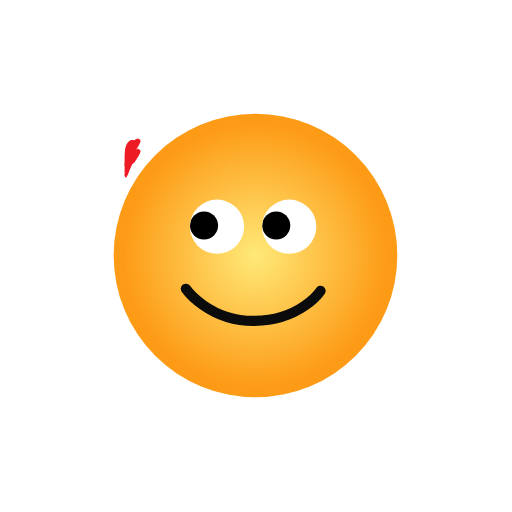
t = 0.00 s
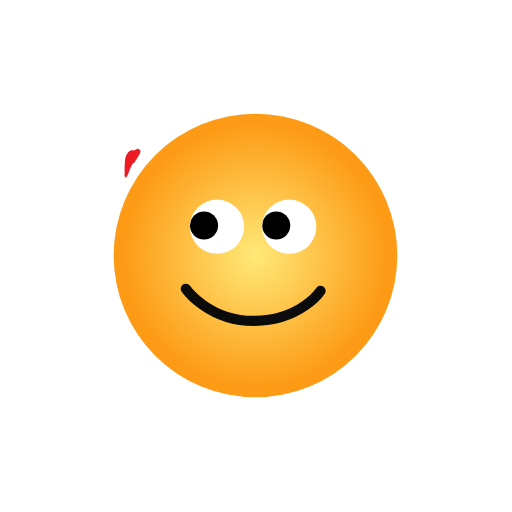
t = 0.49 s
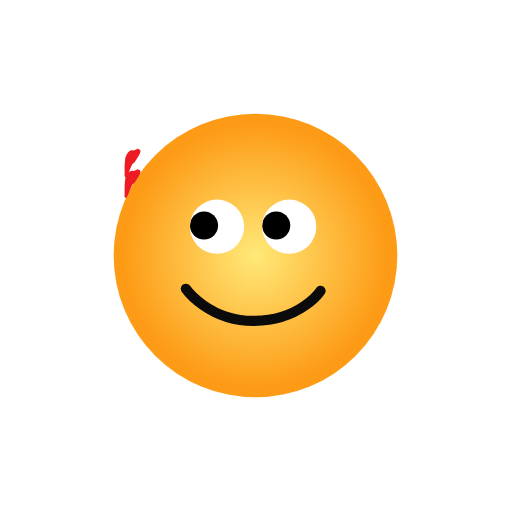
t = 1.08 s
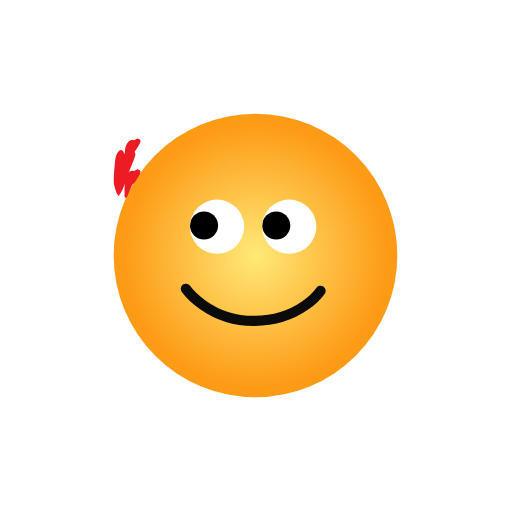
t = 1.58 s
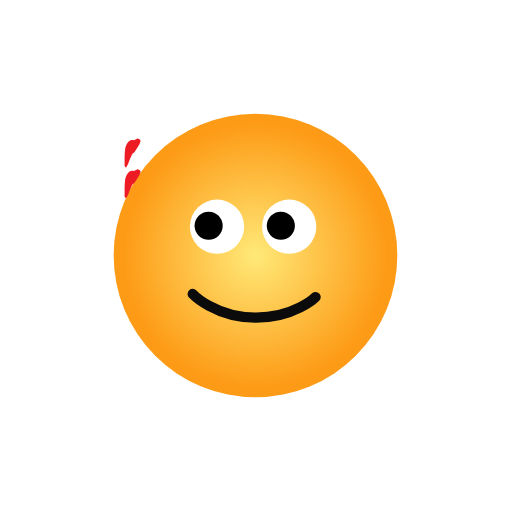
t = 2.12 s
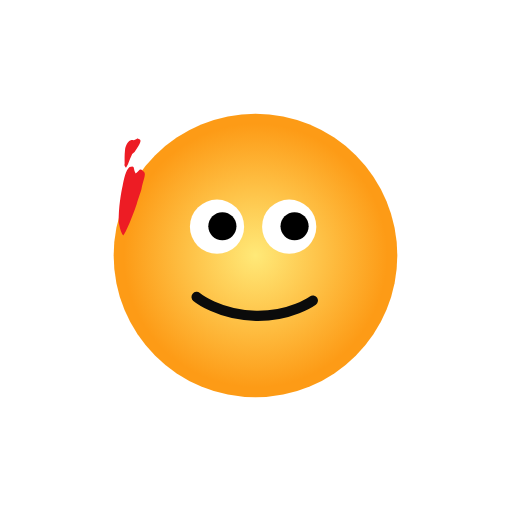
t = 2.64 s

The animated SVG that drew these frames (rendered in a browser with its animation timeline set to each time). Animation: 28 SMIL elements (animate=15,animateTransform=13); one cycle of 3.17 s, repeats indefinitely.

<svg fill="none" height="100%" width="100%" viewBox="0 0 500 500" xmlns:xlink="http://www.w3.org/1999/xlink" xmlns="http://www.w3.org/2000/svg"><defs><radialGradient id="i0" gradientUnits="userSpaceOnUse" spreadMethod="pad" cx="0" cy="0" r="128.642" fy="0" fx="0"><stop offset="0%" stop-color="#ffe978" /><stop offset="50%" stop-color="#fec247" /><stop offset="100%" stop-color="#fd9b16" /></radialGradient><filter id="i1"><feColorMatrix values="0 0 0 0 1 0 0 0 0 1 0 0 0 0 1 0 0 0 1 0" type="matrix" /></filter><mask height="20000" width="20000" y="-10000" x="-10000" maskContentUnits="userSpaceOnUse" maskUnits="userSpaceOnUse" style="mask-type: alpha" mask-type="alpha" id="i2"><g filter="url(#i1)"><g transform="translate(211.925,221.39)"><g transform="scale(1.07,1.07)"><animateTransform repeatCount="indefinite" type="scale" attributeName="transform" dur="3.167s" begin="0s" calcMode="spline" values="1.07 1.07; 1.07 1.07; 1.07 0; 1.07 0; 1.07 1.07" keyTimes="0; 1; 1; 1; 1" keySplines="0 0 1 1; 0.333 0 0.667 1; 0.333 0 0.667 1; 0.333 0 0.667 1" fill="freeze" /><g transform="translate(37.75,28.25)"><g id="i3" transform="matrix(1,0,0,1,-37.75,-28.25)"><ellipse ry="24.75" rx="24.75" cy="0" cx="0" fill="#ffffff" /></g></g></g></g></g></mask><filter id="i4"><feColorMatrix values="0 0 0 0 1 0 0 0 0 1 0 0 0 0 1 0 0 0 1 0" type="matrix" /></filter><mask height="20000" width="20000" y="-10000" x="-10000" maskContentUnits="userSpaceOnUse" maskUnits="userSpaceOnUse" style="mask-type: alpha" mask-type="alpha" id="i5"><g filter="url(#i4)"><g transform="translate(282.425,221.39)"><g transform="scale(1.07,1.07)"><animateTransform repeatCount="indefinite" type="scale" attributeName="transform" dur="3.167s" begin="0s" calcMode="spline" values="1.07 1.07; 1.07 1.07; 1.07 0; 1.07 0; 1.07 1.07" keyTimes="0; 1; 1; 1; 1" keySplines="0 0 1 1; 0.333 0 0.667 1; 0.333 0 0.667 1; 0.333 0 0.667 1" fill="freeze" /><g transform="translate(37.75,28.25)"><g id="i3" transform="matrix(1,0,0,1,-37.75,-28.25)"><ellipse ry="24.75" rx="24.75" cy="0" cx="0" fill="#ffffff" /></g></g></g></g></g></mask></defs><g transform="matrix(1,0,0,1,250,250)" id="i6"><g id="i3" transform="matrix(1,0,0,1,-0.5,-0.5)"><ellipse ry="138.5" rx="138.5" cy="0" cx="0" fill="url(#i0)" /></g></g><g transform="matrix(1,0,0,1,250,250)" id="i7"><g id="i8"><path d="M-68.5,32C-68.5,32,-46.015,64.004,-1.133,63.377C43.75,62.75,63,34,63,34" stroke-linecap="round" stroke-width="10" stroke="#0b0b0b"><animate repeatCount="indefinite" attributeName="d" dur="3.167s" begin="0s" calcMode="spline" values="M-68.5,32C-68.5,32,-46.015,64.004,-1.133,63.377C43.75,62.75,63,34,63,34; M-68.5,32C-68.5,32,-46.015,64.004,-1.133,63.377C43.75,62.75,63,34,63,34; M-58,40C-58,40,-36.511,57.713,-0.132,58.377C34,59,55.5,43.5,55.5,43.5; M-58,40C-58,40,-36.511,57.713,-0.132,58.377C34,59,55.5,43.5,55.5,43.5; M-68.5,32C-68.5,32,-46.015,64.004,-1.133,63.377C43.75,62.75,63,34,63,34" keyTimes="0; 0.547368; 0.736842; 0.978948; 1" keySplines="0 0 1 1; 0 0 1 1; 0 0 1 1; 0 0 1 1" fill="freeze" /></path></g></g><g id="i9"><g transform="translate(211.925,221.39)"><g transform="scale(1.07,1.07)"><animateTransform repeatCount="indefinite" type="scale" attributeName="transform" dur="3.167s" begin="0s" calcMode="spline" values="1.07 1.07; 1.07 1.07; 1.07 0; 1.07 0; 1.07 1.07" keyTimes="0; 1; 1; 1; 1" keySplines="0 0 1 1; 0.333 0 0.667 1; 0.333 0 0.667 1; 0.333 0 0.667 1" fill="freeze" /><g transform="translate(37.75,28.25)"><g id="i3" transform="matrix(1,0,0,1,-37.75,-28.25)"><ellipse ry="24.75" rx="24.75" cy="0" cx="0" fill="#ffffff" /></g></g></g></g></g><g mask="url(#i2)" id="i10"><g transform="translate(199.25,220.25)"><animateTransform repeatCount="indefinite" type="translate" attributeName="transform" dur="3.167s" begin="0s" calcMode="spline" values="199.25 220.25; 199.25 220.25; 225 221.25; 225 221.25; 199.25 220.25" keyTimes="0; 0.547368; 1; 1; 1" keySplines="0 0 1 1; 0.333 0 0.667 1; 0.333 0 0.667 1; 0.333 0 0.667 1" fill="freeze" /><g transform="scale(1.07,1.07) translate(49.596,29.315)"><g id="i11" transform="matrix(1,0,0,1,-49.596,-29.315)"><path fill="#000000" d="M0,-12.85C7.097,-12.85,12.85,-7.097,12.85,0C12.85,7.097,7.097,12.85,0,12.85C-7.097,12.85,-12.85,7.097,-12.85,0C-12.85,-7.097,-7.097,-12.85,0,-12.85Z" /></g></g></g></g><g display="none" id="i12"><g transform="translate(211.925,221.39)"><g transform="scale(1.07,1.07)"><animateTransform repeatCount="indefinite" type="scale" attributeName="transform" dur="3.167s" begin="0s" calcMode="spline" values="1.07 1.07; 1.07 1.07; 1.07 0; 1.07 0; 1.07 1.07" keyTimes="0; 1; 1; 1; 1" keySplines="0 0 1 1; 0.333 0 0.667 1; 0.333 0 0.667 1; 0.333 0 0.667 1" fill="freeze" /><g transform="translate(37.75,28.25)"><g id="i3" transform="matrix(1,0,0,1,-37.75,-28.25)"><ellipse ry="24.75" rx="24.75" cy="0" cx="0" fill="#ffffff" /></g></g></g></g></g><g id="i13"><g transform="translate(282.425,221.39)"><g transform="scale(1.07,1.07)"><animateTransform repeatCount="indefinite" type="scale" attributeName="transform" dur="3.167s" begin="0s" calcMode="spline" values="1.07 1.07; 1.07 1.07; 1.07 0; 1.07 0; 1.07 1.07" keyTimes="0; 1; 1; 1; 1" keySplines="0 0 1 1; 0.333 0 0.667 1; 0.333 0 0.667 1; 0.333 0 0.667 1" fill="freeze" /><g transform="translate(37.75,28.25)"><g id="i3" transform="matrix(1,0,0,1,-37.75,-28.25)"><ellipse ry="24.75" rx="24.75" cy="0" cx="0" fill="#ffffff" /></g></g></g></g></g><g mask="url(#i5)" id="i14"><g transform="translate(269.75,220.25)"><animateTransform repeatCount="indefinite" type="translate" attributeName="transform" dur="3.167s" begin="0s" calcMode="spline" values="269.75 220.25; 269.75 220.25; 295.5 221.25; 295.5 221.25; 269.75 220.25" keyTimes="0; 0.547368; 1; 1; 1" keySplines="0 0 1 1; 0.333 0 0.667 1; 0.333 0 0.667 1; 0.333 0 0.667 1" fill="freeze" /><g transform="scale(1.07,1.07) translate(49.596,29.315)"><g id="i11" transform="matrix(1,0,0,1,-49.596,-29.315)"><path fill="#000000" d="M0,-12.85C7.097,-12.85,12.85,-7.097,12.85,0C12.85,7.097,7.097,12.85,0,12.85C-7.097,12.85,-12.85,7.097,-12.85,0C-12.85,-7.097,-7.097,-12.85,0,-12.85Z" /></g></g></g></g><g display="none" id="i15"><g transform="translate(282.425,221.39)"><g transform="scale(1.07,1.07)"><animateTransform repeatCount="indefinite" type="scale" attributeName="transform" dur="3.167s" begin="0s" calcMode="spline" values="1.07 1.07; 1.07 1.07; 1.07 0; 1.07 0; 1.07 1.07" keyTimes="0; 1; 1; 1; 1" keySplines="0 0 1 1; 0.333 0 0.667 1; 0.333 0 0.667 1; 0.333 0 0.667 1" fill="freeze" /><g transform="translate(37.75,28.25)"><g id="i3" transform="matrix(1,0,0,1,-37.75,-28.25)"><ellipse ry="24.75" rx="24.75" cy="0" cx="0" fill="#ffffff" /></g></g></g></g></g><g transform="matrix(1,0,0,1,250,250)" id="i16"><g id="i8"><path d="M-11.25,-30.75C-11.25,-30.75,-15,-42.75,-37.5,-43.5C-58.263,-44.192,-63.575,-30.65,-64.25,-32" stroke-linecap="round" stroke-width="0" stroke="#0b0b0b"><animate repeatCount="indefinite" attributeName="stroke-width" dur="3.167s" begin="0s" fill="freeze" values="0; 0; 8; 8; 0" keyTimes="0; 1; 1; 1; 1" keySplines="0 0 1 1; 0.333 0 0.667 1; 0.305 0 0.667 1; 0.333 0 0.667 1" calcMode="spline" /><animate repeatCount="indefinite" attributeName="d" dur="3.167s" begin="0s" calcMode="spline" values="M-11.25,-30.75C-11.25,-30.75,-15,-42.75,-37.5,-43.5C-58.263,-44.192,-63.575,-30.65,-64.25,-32; M-11.25,-30.75C-11.25,-30.75,-15,-42.75,-37.5,-43.5C-58.263,-44.192,-63.575,-30.65,-64.25,-32; M-13.75,-28.75C-13.75,-28.75,-15.202,-24.804,-35.5,-23.75C-54.75,-22.75,-62.825,-27.9,-63.5,-29.25; M-13.75,-28.75C-13.75,-28.75,-15.202,-24.804,-35.5,-23.75C-54.75,-22.75,-62.825,-27.9,-63.5,-29.25; M-11.25,-30.75C-11.25,-30.75,-15,-42.75,-37.5,-43.5C-58.263,-44.192,-63.575,-30.65,-64.25,-32" keyTimes="0; 1; 1; 1; 1" keySplines="0 0 1 1; 0.333 0 0.667 1; 0.333 0 0.667 1; 0.333 0 0.667 1" fill="freeze" /></path></g></g><g transform="matrix(1,0,0,1,321,250.5)" id="i17"><g id="i8"><path d="M-11.25,-30.75C-11.25,-30.75,-15,-42.75,-37.5,-43.5C-58.263,-44.192,-63.575,-30.65,-64.25,-32" stroke-linecap="round" stroke-width="0" stroke="#0b0b0b"><animate repeatCount="indefinite" attributeName="stroke-width" dur="3.167s" begin="0s" fill="freeze" values="0; 0; 8; 8; 0" keyTimes="0; 1; 1; 1; 1" keySplines="0 0 1 1; 0.333 0 0.667 1; 0.305 0 0.667 1; 0.333 0 0.667 1" calcMode="spline" /><animate repeatCount="indefinite" attributeName="d" dur="3.167s" begin="0s" calcMode="spline" values="M-11.25,-30.75C-11.25,-30.75,-15,-42.75,-37.5,-43.5C-58.263,-44.192,-63.575,-30.65,-64.25,-32; M-11.25,-30.75C-11.25,-30.75,-15,-42.75,-37.5,-43.5C-58.263,-44.192,-63.575,-30.65,-64.25,-32; M-13.75,-28.75C-13.75,-28.75,-15.202,-24.804,-35.5,-23.75C-54.75,-22.75,-62.825,-27.9,-63.5,-29.25; M-13.75,-28.75C-13.75,-28.75,-15.202,-24.804,-35.5,-23.75C-54.75,-22.75,-62.825,-27.9,-63.5,-29.25; M-11.25,-30.75C-11.25,-30.75,-15,-42.75,-37.5,-43.5C-58.263,-44.192,-63.575,-30.65,-64.25,-32" keyTimes="0; 1; 1; 1; 1" keySplines="0 0 1 1; 0.333 0 0.667 1; 0.333 0 0.667 1; 0.333 0 0.667 1" fill="freeze" /></path></g></g><g visibility="hidden" id="i18"><animate repeatCount="indefinite" begin="0s" calcMode="discrete" dur="3.167s" values="hidden; visible; hidden; hidden" keyTimes="0; 0.200021; 0.895094; 1" attributeName="visibility" /><g transform="translate(126.792,181.995)"><animateTransform repeatCount="indefinite" type="translate" attributeName="transform" dur="3.167s" begin="0s" calcMode="spline" values="126.792 181.995; 126.792 181.995; 242.292 178.995; 368.792 184.495" keyTimes="0; 0.747369; 1; 1" keySplines="0 0 1 1; 0 0 1 1; 0 0 1 1" fill="freeze" /><g transform="rotate(-15) scale(2.273,2.273) translate(247.178,182.399)"><g id="i19"><path d="M-241.359,-188.118C-242.406,-188.805,-241.42,-188.753,-243.81,-188.352C-244.836,-188.66,-244.551,-188.794,-245.819,-188.506C-246.243,-188.297,-247.727,-187.34,-248.552,-185.277C-249.357,-183.266,-249.805,-181.166,-250.195,-179.789C-250.251,-179.292,-250.816,-179.127,-250.118,-177.845C-248.898,-178.645,-248.084,-180.362,-246.034,-182.768C-244.967,-183.285,-245.184,-183.014,-244.344,-183.781C-242.881,-185.118,-240.148,-187.323,-241.359,-188.118Z" fill="#ed1c24"><animate repeatCount="indefinite" attributeName="d" dur="3.167s" begin="0s" calcMode="spline" values="M-241.359,-188.118C-242.406,-188.805,-241.42,-188.753,-243.81,-188.352C-244.836,-188.66,-244.551,-188.794,-245.819,-188.506C-246.243,-188.297,-247.727,-187.34,-248.552,-185.277C-249.357,-183.266,-249.805,-181.166,-250.195,-179.789C-250.251,-179.292,-250.816,-179.127,-250.118,-177.845C-248.898,-178.645,-248.084,-180.362,-246.034,-182.768C-244.967,-183.285,-245.184,-183.014,-244.344,-183.781C-242.881,-185.118,-240.148,-187.323,-241.359,-188.118Z; M-241.359,-188.118C-242.406,-188.805,-241.42,-188.753,-243.81,-188.352C-244.836,-188.66,-244.551,-188.794,-245.819,-188.506C-246.243,-188.297,-247.727,-187.34,-248.552,-185.277C-249.357,-183.266,-249.805,-181.166,-250.195,-179.789C-250.251,-179.292,-250.816,-179.127,-250.118,-177.845C-248.898,-178.645,-248.084,-180.362,-246.034,-182.768C-244.967,-183.285,-245.184,-183.014,-244.344,-183.781C-242.881,-185.118,-240.148,-187.323,-241.359,-188.118Z; M-248.252,-188.999C-249.82,-189.882,-250.065,-189.267,-252.387,-188.705C-253.027,-191.107,-253.699,-190.326,-254.354,-190.253C-255.948,-189.268,-255.938,-189.064,-257.073,-185.703C-258.374,-181.894,-257.843,-182.383,-258.297,-180.672C-258.332,-179.347,-258.341,-176.332,-257.643,-175.05C-256.423,-175.85,-255.164,-176.863,-252.899,-180.968C-251.345,-182.616,-251.545,-182.811,-250.303,-184.055C-248.391,-186.406,-246.537,-188.019,-248.252,-188.999Z; M-257.612,-191.168C-259.073,-193.637,-258.947,-192.284,-261.139,-191.41C-261.753,-193.952,-260.101,-195.083,-262.954,-194.966C-264.928,-194.16,-266.883,-190.081,-268.14,-187.749C-269.423,-185.368,-272.683,-178.725,-274.35,-171.745C-274.481,-168.616,-274.557,-167.274,-273.859,-165.992C-272.639,-166.792,-267.871,-172.881,-264.352,-178.167C-262.611,-181.038,-262.313,-181.299,-260.712,-183.896C-259.118,-187.514,-256.833,-189.853,-257.612,-191.168Z; M-256.691,-193.963C-258.887,-196.448,-260.923,-195.052,-263.043,-194.005C-263.657,-196.547,-262.585,-198.172,-266.029,-198.169C-268.735,-197.587,-272.001,-194.943,-273.229,-192.039C-274.479,-189.095,-276.534,-179.52,-277.167,-174.308C-278.035,-171.632,-277.667,-166.221,-276.969,-164.939C-275.749,-165.739,-269.256,-171.671,-264.411,-176.451C-261.53,-179.578,-259.868,-181.652,-258.229,-184.747C-256.595,-188.7,-255.068,-192.447,-256.691,-193.963Z; M-257.574,-196.526C-260.505,-199.026,-263.026,-197.18,-265.074,-195.961C-265.688,-198.503,-263.502,-199.714,-267.538,-199.825C-270.976,-199.467,-274.977,-194.914,-276.175,-191.439C-277.391,-187.931,-279.14,-182.099,-279.137,-176.15C-279.07,-172.981,-277.855,-167.367,-277.157,-166.085C-275.937,-166.885,-269.617,-171.038,-264.544,-175.429C-260.522,-178.812,-258.556,-181.973,-256.878,-185.566C-255.205,-189.854,-255.107,-194.81,-257.574,-196.526Z; M-255.156,-196.665C-258.638,-199.177,-261.372,-197.164,-263.366,-195.816C-263.98,-198.358,-262.527,-200.1,-267.006,-200.296C-270.993,-200.106,-275.05,-195.572,-276.226,-191.668C-277.417,-187.737,-278.391,-182.251,-277.382,-175.918C-276.615,-172.379,-275.295,-167.388,-274.597,-166.106C-273.377,-166.906,-267.718,-170.5,-262.473,-174.599C-257.596,-178.174,-255.243,-181.159,-253.537,-185.126C-251.834,-189.665,-252.056,-194.799,-255.156,-196.665Z; M-249.132,-196.285C-253.349,-198.813,-256.367,-196.577,-258.289,-195.057C-258.903,-197.599,-259.03,-200.78,-264.1,-201.09C-268.818,-201.124,-274.389,-196.771,-275.536,-192.296C-276.693,-187.801,-275.53,-181.799,-273.179,-174.953C-271.478,-170.921,-269.083,-166.852,-268.385,-165.57C-267.165,-166.37,-261.707,-168.353,-256.234,-172.062C-250.217,-175.894,-246.571,-179.003,-244.826,-183.469C-243.084,-188.343,-245.189,-194.219,-249.132,-196.285Z; M-244.614,-195.999C-249.382,-198.539,-252.613,-196.136,-254.481,-194.487C-255.095,-197.029,-255.775,-200.523,-261.289,-200.918C-267.954,-201.885,-273.48,-197.088,-274.605,-192.184C-275.737,-187.267,-272.99,-181.486,-269.632,-174.255C-267.23,-169.854,-264.424,-166.45,-263.726,-165.168C-262.506,-165.968,-257.912,-167.651,-252.268,-171.068C-245.396,-175.092,-241.598,-177.918,-239.824,-182.757C-238.052,-187.882,-240.038,-193.782,-244.614,-195.999Z; M-234.073,-195.334C-240.126,-197.901,-243.855,-195.109,-245.597,-193.158C-246.211,-195.7,-248.181,-199.921,-254.729,-200.516C-261.277,-201.111,-265.596,-196.662,-266.67,-190.758C-267.744,-184.854,-265.103,-180.988,-259.397,-172.859C-255.36,-167.595,-253.553,-165.511,-252.855,-164.229C-251.635,-165.029,-249.059,-166.014,-243.015,-168.749C-234.147,-173.222,-229.994,-175.382,-228.153,-181.094C-226.312,-186.806,-228.02,-192.767,-234.073,-195.334Z; M-227.273,-193.512C-233.326,-196.079,-237.055,-193.287,-238.797,-191.336C-239.411,-193.878,-241.381,-198.099,-247.929,-198.694C-254.477,-199.289,-258.796,-194.84,-259.87,-188.936C-260.944,-183.032,-258.303,-179.166,-252.597,-171.037C-248.56,-165.773,-246.753,-163.689,-246.055,-162.407C-244.835,-163.207,-242.259,-164.192,-236.215,-166.927C-227.347,-171.4,-223.194,-173.56,-221.353,-179.272C-219.512,-184.984,-221.22,-190.945,-227.273,-193.512Z; M-224.534,-191.411C-229.795,-194.032,-232.494,-191.609,-234.236,-189.658C-234.85,-192.2,-236.211,-196.144,-242.759,-196.739C-249.307,-197.334,-254.349,-192.737,-255.423,-186.833C-256.497,-180.929,-254.117,-177.361,-248.411,-169.232C-244.374,-163.968,-242.192,-162.012,-241.494,-160.73C-240.274,-161.53,-238.752,-163.252,-232.708,-165.987C-225.154,-170.126,-222.232,-172.05,-220.391,-177.762C-218.55,-183.474,-218.649,-188.479,-224.534,-191.411Z; M-223.259,-191.069C-228.52,-193.69,-232.494,-191.609,-234.236,-189.658C-234.85,-192.2,-234.363,-194.966,-240.911,-195.561C-247.459,-196.156,-250.991,-187.574,-250.617,-182.243C-250.29,-177.574,-247.114,-172.851,-244.571,-169.114C-242.094,-163.534,-239.24,-159.854,-238.542,-158.572C-237.322,-159.372,-235.8,-161.095,-229.756,-163.83C-223.27,-167.487,-219.76,-171.501,-217.919,-177.213C-216.078,-182.925,-217.374,-188.137,-223.259,-191.069Z; M-224.528,-190.157C-229.789,-192.778,-232.524,-189.796,-234.266,-187.845C-234.88,-190.387,-234.08,-193.964,-240.636,-194.462C-245.689,-194.846,-249.923,-186.035,-249.549,-180.704C-249.222,-176.035,-246.545,-172.527,-244.571,-169.114C-242.094,-163.534,-238.623,-160.03,-237.925,-158.748C-236.705,-159.548,-232.875,-161.918,-229.904,-164.553C-224.272,-168.951,-222.657,-172.163,-220.816,-177.875C-218.975,-183.587,-218.643,-187.225,-224.528,-190.157Z; M-226.71,-190.514C-230.426,-191.601,-232.219,-190.511,-233.961,-188.56C-234.575,-191.102,-234.635,-192.872,-239.291,-193.532C-244.309,-194.243,-246.523,-185.124,-246.149,-179.793C-245.822,-175.124,-243.886,-171.095,-242.806,-169.325C-240.329,-163.745,-237.859,-159.484,-237.161,-158.202C-235.941,-159.002,-234.406,-161.303,-231.435,-163.938C-225.803,-168.336,-225.145,-171.805,-223.304,-177.517C-221.463,-183.229,-222.395,-189.252,-226.71,-190.514Z; M-229.955,-191.155C-231.842,-191.614,-232.219,-190.511,-233.961,-188.56C-234.575,-191.102,-235.753,-192.729,-240.454,-192.591C-242.873,-192.52,-246.445,-184.989,-246.071,-179.658C-245.744,-174.989,-243.886,-171.095,-242.806,-169.325C-240.329,-163.745,-239.027,-159.797,-238.329,-158.515C-237.109,-159.315,-236.08,-161.774,-233.794,-164.912C-231.203,-169.35,-230.205,-170.77,-228.364,-176.482C-226.523,-182.194,-225.586,-190.093,-229.955,-191.155Z; M-232.521,-189.673C-234.408,-190.132,-233.737,-190.918,-235.479,-188.967C-236.093,-191.509,-239.133,-191.854,-241.838,-191.878C-244.258,-191.903,-246.445,-184.989,-246.071,-179.658C-245.744,-174.989,-243.889,-171.278,-243.542,-169.413C-242.096,-163.226,-240.222,-159.792,-239.524,-158.51C-238.304,-159.31,-236.243,-161.966,-235.008,-165.237C-233.265,-169.253,-232.235,-171.824,-230.639,-177.183C-228.642,-183.887,-228.152,-188.611,-232.521,-189.673Z; M-236.79,-190.719C-238.677,-191.178,-238.495,-190.433,-240.237,-188.482C-240.851,-191.024,-241.501,-192.008,-243.208,-191.988C-245.628,-191.956,-247.752,-185.133,-247.378,-179.802C-247.051,-175.133,-246.55,-170.98,-245.398,-169.181C-243.02,-162.72,-241.39,-159.883,-240.692,-158.601C-239.472,-159.401,-238.36,-162.209,-237.259,-165.944C-236.04,-170.742,-235.37,-172.729,-234.237,-178.581C-232.896,-185.491,-232.421,-189.657,-236.79,-190.719Z; M-241.92,-189.123C-243.706,-189.887,-243.48,-189.463,-244.937,-187.792C-245.551,-190.334,-245.353,-190.13,-246.96,-190.105C-249.38,-190.068,-247.724,-184.062,-246.827,-179.568C-245.91,-174.978,-245.105,-174.084,-244.164,-172.211C-242.349,-167.076,-242.596,-169.906,-242.002,-169.099C-241.208,-170.131,-241.499,-169.037,-240.412,-172.819C-240.046,-175.741,-239.912,-176.115,-239.642,-180.903C-239.378,-185.458,-239.995,-188.299,-241.92,-189.123Z; M-243.381,-189.286C-245.167,-190.05,-244.63,-189.857,-245.376,-188.885C-245.99,-191.427,-244.908,-189.97,-246.515,-189.945C-248.935,-189.908,-245.149,-184.3,-244.775,-178.969C-244.448,-174.3,-245.195,-175.571,-244.254,-173.698C-244.077,-171.943,-243.607,-173.697,-243.271,-174.074C-242.889,-175.952,-243.996,-173.65,-242.909,-177.432C-242.647,-181.892,-242.404,-180.862,-242.202,-182.638C-241.967,-184.702,-241.456,-188.462,-243.381,-189.286Z" keyTimes="0; 0.747368; 0.778948; 0.84001; 0.873684; 0.933284; 0.962642; 1; 1; 1; 1; 1; 1; 1; 1; 1; 1; 1; 1; 1" keySplines="0 0 1 1; 0 0 1 1; 0 0 1 1; 0 0 1 1; 0 0 1 1; 0 0 1 1; 0 0 1 1; 0 0 1 1; 0 0 1 1; 0 0 1 1; 0 0 1 1; 0 0 1 1; 0 0 1 1; 0 0 1 1; 0 0 1 1; 0 0 1 1; 0 0 1 1; 0 0 1 1; 0 0 1 1" fill="freeze" /></path></g></g></g></g><g visibility="hidden" id="i20"><animate repeatCount="indefinite" begin="0s" calcMode="discrete" dur="3.167s" values="hidden; visible; visible" keyTimes="0; 0.905095; 1" attributeName="visibility" /><g transform="translate(126.792,161.995)"><animateTransform repeatCount="indefinite" type="translate" attributeName="transform" dur="3.167s" begin="0s" calcMode="spline" values="126.792 161.995; 126.792 161.995; 242.292 158.995; 368.792 164.495" keyTimes="0; 1; 1; 1" keySplines="0 0 1 1; 0 0 1 1; 0 0 1 1" fill="freeze" /><g transform="rotate(-15) scale(2.273,2.273) translate(247.178,182.399)"><g id="i19"><path d="M-241.359,-188.118C-242.406,-188.805,-241.42,-188.753,-243.81,-188.352C-244.836,-188.66,-244.551,-188.794,-245.819,-188.506C-246.243,-188.297,-247.727,-187.34,-248.552,-185.277C-249.357,-183.266,-249.805,-181.166,-250.195,-179.789C-250.251,-179.292,-250.816,-179.127,-250.118,-177.845C-248.898,-178.645,-248.084,-180.362,-246.034,-182.768C-244.967,-183.285,-245.184,-183.014,-244.344,-183.781C-242.881,-185.118,-240.148,-187.323,-241.359,-188.118Z" fill="#ed1c24"><animate repeatCount="indefinite" attributeName="d" dur="3.167s" begin="0s" calcMode="spline" values="M-241.359,-188.118C-242.406,-188.805,-241.42,-188.753,-243.81,-188.352C-244.836,-188.66,-244.551,-188.794,-245.819,-188.506C-246.243,-188.297,-247.727,-187.34,-248.552,-185.277C-249.357,-183.266,-249.805,-181.166,-250.195,-179.789C-250.251,-179.292,-250.816,-179.127,-250.118,-177.845C-248.898,-178.645,-248.084,-180.362,-246.034,-182.768C-244.967,-183.285,-245.184,-183.014,-244.344,-183.781C-242.881,-185.118,-240.148,-187.323,-241.359,-188.118Z; M-241.359,-188.118C-242.406,-188.805,-241.42,-188.753,-243.81,-188.352C-244.836,-188.66,-244.551,-188.794,-245.819,-188.506C-246.243,-188.297,-247.727,-187.34,-248.552,-185.277C-249.357,-183.266,-249.805,-181.166,-250.195,-179.789C-250.251,-179.292,-250.816,-179.127,-250.118,-177.845C-248.898,-178.645,-248.084,-180.362,-246.034,-182.768C-244.967,-183.285,-245.184,-183.014,-244.344,-183.781C-242.881,-185.118,-240.148,-187.323,-241.359,-188.118Z; M-248.252,-188.999C-249.82,-189.882,-250.065,-189.267,-252.387,-188.705C-253.027,-191.107,-253.699,-190.326,-254.354,-190.253C-255.948,-189.268,-255.938,-189.064,-257.073,-185.703C-258.374,-181.894,-257.843,-182.383,-258.297,-180.672C-258.332,-179.347,-258.341,-176.332,-257.643,-175.05C-256.423,-175.85,-255.164,-176.863,-252.899,-180.968C-251.345,-182.616,-251.545,-182.811,-250.303,-184.055C-248.391,-186.406,-246.537,-188.019,-248.252,-188.999Z; M-257.612,-191.168C-259.073,-193.637,-258.947,-192.284,-261.139,-191.41C-261.753,-193.952,-260.101,-195.083,-262.954,-194.966C-264.928,-194.16,-266.883,-190.081,-268.14,-187.749C-269.423,-185.368,-272.683,-178.725,-274.35,-171.745C-274.481,-168.616,-274.557,-167.274,-273.859,-165.992C-272.639,-166.792,-267.871,-172.881,-264.352,-178.167C-262.611,-181.038,-262.313,-181.299,-260.712,-183.896C-259.118,-187.514,-256.833,-189.853,-257.612,-191.168Z; M-256.691,-193.963C-258.887,-196.448,-260.923,-195.052,-263.043,-194.005C-263.657,-196.547,-262.585,-198.172,-266.029,-198.169C-268.735,-197.587,-272.001,-194.943,-273.229,-192.039C-274.479,-189.095,-276.534,-179.52,-277.167,-174.308C-278.035,-171.632,-277.667,-166.221,-276.969,-164.939C-275.749,-165.739,-269.256,-171.671,-264.411,-176.451C-261.53,-179.578,-259.868,-181.652,-258.229,-184.747C-256.595,-188.7,-255.068,-192.447,-256.691,-193.963Z; M-257.574,-196.526C-260.505,-199.026,-263.026,-197.18,-265.074,-195.961C-265.688,-198.503,-263.502,-199.714,-267.538,-199.825C-270.976,-199.467,-274.977,-194.914,-276.175,-191.439C-277.391,-187.931,-279.14,-182.099,-279.137,-176.15C-279.07,-172.981,-277.855,-167.367,-277.157,-166.085C-275.937,-166.885,-269.617,-171.038,-264.544,-175.429C-260.522,-178.812,-258.556,-181.973,-256.878,-185.566C-255.205,-189.854,-255.107,-194.81,-257.574,-196.526Z; M-255.156,-196.665C-258.638,-199.177,-261.372,-197.164,-263.366,-195.816C-263.98,-198.358,-262.527,-200.1,-267.006,-200.296C-270.993,-200.106,-275.05,-195.572,-276.226,-191.668C-277.417,-187.737,-278.391,-182.251,-277.382,-175.918C-276.615,-172.379,-275.295,-167.388,-274.597,-166.106C-273.377,-166.906,-267.718,-170.5,-262.473,-174.599C-257.596,-178.174,-255.243,-181.159,-253.537,-185.126C-251.834,-189.665,-252.056,-194.799,-255.156,-196.665Z; M-249.132,-196.285C-253.349,-198.813,-256.367,-196.577,-258.289,-195.057C-258.903,-197.599,-259.03,-200.78,-264.1,-201.09C-268.818,-201.124,-274.389,-196.771,-275.536,-192.296C-276.693,-187.801,-275.53,-181.799,-273.179,-174.953C-271.478,-170.921,-269.083,-166.852,-268.385,-165.57C-267.165,-166.37,-261.707,-168.353,-256.234,-172.062C-250.217,-175.894,-246.571,-179.003,-244.826,-183.469C-243.084,-188.343,-245.189,-194.219,-249.132,-196.285Z; M-244.614,-195.999C-249.382,-198.539,-252.613,-196.136,-254.481,-194.487C-255.095,-197.029,-255.775,-200.523,-261.289,-200.918C-267.954,-201.885,-273.48,-197.088,-274.605,-192.184C-275.737,-187.267,-272.99,-181.486,-269.632,-174.255C-267.23,-169.854,-264.424,-166.45,-263.726,-165.168C-262.506,-165.968,-257.912,-167.651,-252.268,-171.068C-245.396,-175.092,-241.598,-177.918,-239.824,-182.757C-238.052,-187.882,-240.038,-193.782,-244.614,-195.999Z; M-234.073,-195.334C-240.126,-197.901,-243.855,-195.109,-245.597,-193.158C-246.211,-195.7,-248.181,-199.921,-254.729,-200.516C-261.277,-201.111,-265.596,-196.662,-266.67,-190.758C-267.744,-184.854,-265.103,-180.988,-259.397,-172.859C-255.36,-167.595,-253.553,-165.511,-252.855,-164.229C-251.635,-165.029,-249.059,-166.014,-243.015,-168.749C-234.147,-173.222,-229.994,-175.382,-228.153,-181.094C-226.312,-186.806,-228.02,-192.767,-234.073,-195.334Z; M-227.273,-193.512C-233.326,-196.079,-237.055,-193.287,-238.797,-191.336C-239.411,-193.878,-241.381,-198.099,-247.929,-198.694C-254.477,-199.289,-258.796,-194.84,-259.87,-188.936C-260.944,-183.032,-258.303,-179.166,-252.597,-171.037C-248.56,-165.773,-246.753,-163.689,-246.055,-162.407C-244.835,-163.207,-242.259,-164.192,-236.215,-166.927C-227.347,-171.4,-223.194,-173.56,-221.353,-179.272C-219.512,-184.984,-221.22,-190.945,-227.273,-193.512Z; M-224.534,-191.411C-229.795,-194.032,-232.494,-191.609,-234.236,-189.658C-234.85,-192.2,-236.211,-196.144,-242.759,-196.739C-249.307,-197.334,-254.349,-192.737,-255.423,-186.833C-256.497,-180.929,-254.117,-177.361,-248.411,-169.232C-244.374,-163.968,-242.192,-162.012,-241.494,-160.73C-240.274,-161.53,-238.752,-163.252,-232.708,-165.987C-225.154,-170.126,-222.232,-172.05,-220.391,-177.762C-218.55,-183.474,-218.649,-188.479,-224.534,-191.411Z; M-223.259,-191.069C-228.52,-193.69,-232.494,-191.609,-234.236,-189.658C-234.85,-192.2,-234.363,-194.966,-240.911,-195.561C-247.459,-196.156,-250.991,-187.574,-250.617,-182.243C-250.29,-177.574,-247.114,-172.851,-244.571,-169.114C-242.094,-163.534,-239.24,-159.854,-238.542,-158.572C-237.322,-159.372,-235.8,-161.095,-229.756,-163.83C-223.27,-167.487,-219.76,-171.501,-217.919,-177.213C-216.078,-182.925,-217.374,-188.137,-223.259,-191.069Z; M-224.528,-190.157C-229.789,-192.778,-232.524,-189.796,-234.266,-187.845C-234.88,-190.387,-234.08,-193.964,-240.636,-194.462C-245.689,-194.846,-249.923,-186.035,-249.549,-180.704C-249.222,-176.035,-246.545,-172.527,-244.571,-169.114C-242.094,-163.534,-238.623,-160.03,-237.925,-158.748C-236.705,-159.548,-232.875,-161.918,-229.904,-164.553C-224.272,-168.951,-222.657,-172.163,-220.816,-177.875C-218.975,-183.587,-218.643,-187.225,-224.528,-190.157Z; M-226.71,-190.514C-230.426,-191.601,-232.219,-190.511,-233.961,-188.56C-234.575,-191.102,-234.635,-192.872,-239.291,-193.532C-244.309,-194.243,-246.523,-185.124,-246.149,-179.793C-245.822,-175.124,-243.886,-171.095,-242.806,-169.325C-240.329,-163.745,-237.859,-159.484,-237.161,-158.202C-235.941,-159.002,-234.406,-161.303,-231.435,-163.938C-225.803,-168.336,-225.145,-171.805,-223.304,-177.517C-221.463,-183.229,-222.395,-189.252,-226.71,-190.514Z; M-229.955,-191.155C-231.842,-191.614,-232.219,-190.511,-233.961,-188.56C-234.575,-191.102,-235.753,-192.729,-240.454,-192.591C-242.873,-192.52,-246.445,-184.989,-246.071,-179.658C-245.744,-174.989,-243.886,-171.095,-242.806,-169.325C-240.329,-163.745,-239.027,-159.797,-238.329,-158.515C-237.109,-159.315,-236.08,-161.774,-233.794,-164.912C-231.203,-169.35,-230.205,-170.77,-228.364,-176.482C-226.523,-182.194,-225.586,-190.093,-229.955,-191.155Z; M-232.521,-189.673C-234.408,-190.132,-233.737,-190.918,-235.479,-188.967C-236.093,-191.509,-239.133,-191.854,-241.838,-191.878C-244.258,-191.903,-246.445,-184.989,-246.071,-179.658C-245.744,-174.989,-243.889,-171.278,-243.542,-169.413C-242.096,-163.226,-240.222,-159.792,-239.524,-158.51C-238.304,-159.31,-236.243,-161.966,-235.008,-165.237C-233.265,-169.253,-232.235,-171.824,-230.639,-177.183C-228.642,-183.887,-228.152,-188.611,-232.521,-189.673Z; M-236.79,-190.719C-238.677,-191.178,-238.495,-190.433,-240.237,-188.482C-240.851,-191.024,-241.501,-192.008,-243.208,-191.988C-245.628,-191.956,-247.752,-185.133,-247.378,-179.802C-247.051,-175.133,-246.55,-170.98,-245.398,-169.181C-243.02,-162.72,-241.39,-159.883,-240.692,-158.601C-239.472,-159.401,-238.36,-162.209,-237.259,-165.944C-236.04,-170.742,-235.37,-172.729,-234.237,-178.581C-232.896,-185.491,-232.421,-189.657,-236.79,-190.719Z; M-241.92,-189.123C-243.706,-189.887,-243.48,-189.463,-244.937,-187.792C-245.551,-190.334,-245.353,-190.13,-246.96,-190.105C-249.38,-190.068,-247.724,-184.062,-246.827,-179.568C-245.91,-174.978,-245.105,-174.084,-244.164,-172.211C-242.349,-167.076,-242.596,-169.906,-242.002,-169.099C-241.208,-170.131,-241.499,-169.037,-240.412,-172.819C-240.046,-175.741,-239.912,-176.115,-239.642,-180.903C-239.378,-185.458,-239.995,-188.299,-241.92,-189.123Z; M-243.381,-189.286C-245.167,-190.05,-244.63,-189.857,-245.376,-188.885C-245.99,-191.427,-244.908,-189.97,-246.515,-189.945C-248.935,-189.908,-245.149,-184.3,-244.775,-178.969C-244.448,-174.3,-245.195,-175.571,-244.254,-173.698C-244.077,-171.943,-243.607,-173.697,-243.271,-174.074C-242.889,-175.952,-243.996,-173.65,-242.909,-177.432C-242.647,-181.892,-242.404,-180.862,-242.202,-182.638C-241.967,-184.702,-241.456,-188.462,-243.381,-189.286Z" keyTimes="0; 1; 1; 1; 1; 1; 1; 1; 1; 1; 1; 1; 1; 1; 1; 1; 1; 1; 1; 1" keySplines="0 0 1 1; 0 0 1 1; 0 0 1 1; 0 0 1 1; 0 0 1 1; 0 0 1 1; 0 0 1 1; 0 0 1 1; 0 0 1 1; 0 0 1 1; 0 0 1 1; 0 0 1 1; 0 0 1 1; 0 0 1 1; 0 0 1 1; 0 0 1 1; 0 0 1 1; 0 0 1 1; 0 0 1 1" fill="freeze" /></path></g></g></g></g><g visibility="visible" id="i21"><animate repeatCount="indefinite" begin="0s" calcMode="discrete" dur="3.167s" values="visible; hidden; hidden" keyTimes="0; 0.600063; 1" attributeName="visibility" /><g transform="translate(157.819,160.845)"><animateTransform repeatCount="indefinite" type="translate" attributeName="transform" dur="3.167s" begin="0s" calcMode="spline" values="126.792 161.995; 126.792 161.995; 242.292 158.995; 368.792 164.495" keyTimes="0; 0.452631; 0.804894; 1" keySplines="0 0 1 1; 0 0 1 1; 0 0 1 1" fill="freeze" /><g transform="rotate(-15) scale(2.273,2.273) translate(247.178,182.399)"><g id="i19"><path d="M-257.555,-191.342C-259.061,-193.812,-259.07,-192.456,-261.257,-191.571C-261.871,-194.113,-260.256,-195.275,-263.145,-195.165C-265.165,-194.373,-267.201,-190.383,-268.457,-188.016C-269.738,-185.6,-272.923,-178.774,-274.525,-171.904C-274.702,-168.804,-274.75,-167.208,-274.052,-165.926C-272.832,-166.726,-267.957,-172.806,-264.356,-178.06C-262.544,-180.947,-262.161,-181.321,-260.558,-183.949C-258.961,-187.588,-256.723,-190.014,-257.555,-191.342Z" fill="#ed1c24"><animate repeatCount="indefinite" attributeName="d" dur="3.167s" begin="0s" calcMode="spline" values="M-241.359,-188.118C-242.406,-188.805,-241.42,-188.753,-243.81,-188.352C-244.836,-188.66,-244.551,-188.794,-245.819,-188.506C-246.243,-188.297,-247.727,-187.34,-248.552,-185.277C-249.357,-183.266,-249.805,-181.166,-250.195,-179.789C-250.251,-179.292,-250.816,-179.127,-250.118,-177.845C-248.898,-178.645,-248.084,-180.362,-246.034,-182.768C-244.967,-183.285,-245.184,-183.014,-244.344,-183.781C-242.881,-185.118,-240.148,-187.323,-241.359,-188.118Z; M-241.359,-188.118C-242.406,-188.805,-241.42,-188.753,-243.81,-188.352C-244.836,-188.66,-244.551,-188.794,-245.819,-188.506C-246.243,-188.297,-247.727,-187.34,-248.552,-185.277C-249.357,-183.266,-249.805,-181.166,-250.195,-179.789C-250.251,-179.292,-250.816,-179.127,-250.118,-177.845C-248.898,-178.645,-248.084,-180.362,-246.034,-182.768C-244.967,-183.285,-245.184,-183.014,-244.344,-183.781C-242.881,-185.118,-240.148,-187.323,-241.359,-188.118Z; M-248.252,-188.999C-249.82,-189.882,-250.065,-189.267,-252.387,-188.705C-253.027,-191.107,-253.699,-190.326,-254.354,-190.253C-255.948,-189.268,-255.938,-189.064,-257.073,-185.703C-258.374,-181.894,-257.843,-182.383,-258.297,-180.672C-258.332,-179.347,-258.341,-176.332,-257.643,-175.05C-256.423,-175.85,-255.164,-176.863,-252.899,-180.968C-251.345,-182.616,-251.545,-182.811,-250.303,-184.055C-248.391,-186.406,-246.537,-188.019,-248.252,-188.999Z; M-257.612,-191.168C-259.073,-193.637,-258.947,-192.284,-261.139,-191.41C-261.753,-193.952,-260.101,-195.083,-262.954,-194.966C-264.928,-194.16,-266.883,-190.081,-268.14,-187.749C-269.423,-185.368,-272.683,-178.725,-274.35,-171.745C-274.481,-168.616,-274.557,-167.274,-273.859,-165.992C-272.639,-166.792,-267.871,-172.881,-264.352,-178.167C-262.611,-181.038,-262.313,-181.299,-260.712,-183.896C-259.118,-187.514,-256.833,-189.853,-257.612,-191.168Z; M-256.691,-193.963C-258.887,-196.448,-260.923,-195.052,-263.043,-194.005C-263.657,-196.547,-262.585,-198.172,-266.029,-198.169C-268.735,-197.587,-272.001,-194.943,-273.229,-192.039C-274.479,-189.095,-276.534,-179.52,-277.167,-174.308C-278.035,-171.632,-277.667,-166.221,-276.969,-164.939C-275.749,-165.739,-269.256,-171.671,-264.411,-176.451C-261.53,-179.578,-259.868,-181.652,-258.229,-184.747C-256.595,-188.7,-255.068,-192.447,-256.691,-193.963Z; M-257.574,-196.526C-260.505,-199.026,-263.026,-197.18,-265.074,-195.961C-265.688,-198.503,-263.502,-199.714,-267.538,-199.825C-270.976,-199.467,-274.977,-194.914,-276.175,-191.439C-277.391,-187.931,-279.14,-182.099,-279.137,-176.15C-279.07,-172.981,-277.855,-167.367,-277.157,-166.085C-275.937,-166.885,-269.617,-171.038,-264.544,-175.429C-260.522,-178.812,-258.556,-181.973,-256.878,-185.566C-255.205,-189.854,-255.107,-194.81,-257.574,-196.526Z; M-255.156,-196.665C-258.638,-199.177,-261.372,-197.164,-263.366,-195.816C-263.98,-198.358,-262.527,-200.1,-267.006,-200.296C-270.993,-200.106,-275.05,-195.572,-276.226,-191.668C-277.417,-187.737,-278.391,-182.251,-277.382,-175.918C-276.615,-172.379,-275.295,-167.388,-274.597,-166.106C-273.377,-166.906,-267.718,-170.5,-262.473,-174.599C-257.596,-178.174,-255.243,-181.159,-253.537,-185.126C-251.834,-189.665,-252.056,-194.799,-255.156,-196.665Z; M-249.132,-196.285C-253.349,-198.813,-256.367,-196.577,-258.289,-195.057C-258.903,-197.599,-259.03,-200.78,-264.1,-201.09C-268.818,-201.124,-274.389,-196.771,-275.536,-192.296C-276.693,-187.801,-275.53,-181.799,-273.179,-174.953C-271.478,-170.921,-269.083,-166.852,-268.385,-165.57C-267.165,-166.37,-261.707,-168.353,-256.234,-172.062C-250.217,-175.894,-246.571,-179.003,-244.826,-183.469C-243.084,-188.343,-245.189,-194.219,-249.132,-196.285Z; M-244.614,-195.999C-249.382,-198.539,-252.613,-196.136,-254.481,-194.487C-255.095,-197.029,-255.775,-200.523,-261.289,-200.918C-267.954,-201.885,-273.48,-197.088,-274.605,-192.184C-275.737,-187.267,-272.99,-181.486,-269.632,-174.255C-267.23,-169.854,-264.424,-166.45,-263.726,-165.168C-262.506,-165.968,-257.912,-167.651,-252.268,-171.068C-245.396,-175.092,-241.598,-177.918,-239.824,-182.757C-238.052,-187.882,-240.038,-193.782,-244.614,-195.999Z; M-234.073,-195.334C-240.126,-197.901,-243.855,-195.109,-245.597,-193.158C-246.211,-195.7,-248.181,-199.921,-254.729,-200.516C-261.277,-201.111,-265.596,-196.662,-266.67,-190.758C-267.744,-184.854,-265.103,-180.988,-259.397,-172.859C-255.36,-167.595,-253.553,-165.511,-252.855,-164.229C-251.635,-165.029,-249.059,-166.014,-243.015,-168.749C-234.147,-173.222,-229.994,-175.382,-228.153,-181.094C-226.312,-186.806,-228.02,-192.767,-234.073,-195.334Z; M-227.273,-193.512C-233.326,-196.079,-237.055,-193.287,-238.797,-191.336C-239.411,-193.878,-241.381,-198.099,-247.929,-198.694C-254.477,-199.289,-258.796,-194.84,-259.87,-188.936C-260.944,-183.032,-258.303,-179.166,-252.597,-171.037C-248.56,-165.773,-246.753,-163.689,-246.055,-162.407C-244.835,-163.207,-242.259,-164.192,-236.215,-166.927C-227.347,-171.4,-223.194,-173.56,-221.353,-179.272C-219.512,-184.984,-221.22,-190.945,-227.273,-193.512Z; M-224.534,-191.411C-229.795,-194.032,-232.494,-191.609,-234.236,-189.658C-234.85,-192.2,-236.211,-196.144,-242.759,-196.739C-249.307,-197.334,-254.349,-192.737,-255.423,-186.833C-256.497,-180.929,-254.117,-177.361,-248.411,-169.232C-244.374,-163.968,-242.192,-162.012,-241.494,-160.73C-240.274,-161.53,-238.752,-163.252,-232.708,-165.987C-225.154,-170.126,-222.232,-172.05,-220.391,-177.762C-218.55,-183.474,-218.649,-188.479,-224.534,-191.411Z; M-223.259,-191.069C-228.52,-193.69,-232.494,-191.609,-234.236,-189.658C-234.85,-192.2,-234.363,-194.966,-240.911,-195.561C-247.459,-196.156,-250.991,-187.574,-250.617,-182.243C-250.29,-177.574,-247.114,-172.851,-244.571,-169.114C-242.094,-163.534,-239.24,-159.854,-238.542,-158.572C-237.322,-159.372,-235.8,-161.095,-229.756,-163.83C-223.27,-167.487,-219.76,-171.501,-217.919,-177.213C-216.078,-182.925,-217.374,-188.137,-223.259,-191.069Z; M-224.528,-190.157C-229.789,-192.778,-232.524,-189.796,-234.266,-187.845C-234.88,-190.387,-234.08,-193.964,-240.636,-194.462C-245.689,-194.846,-249.923,-186.035,-249.549,-180.704C-249.222,-176.035,-246.545,-172.527,-244.571,-169.114C-242.094,-163.534,-238.623,-160.03,-237.925,-158.748C-236.705,-159.548,-232.875,-161.918,-229.904,-164.553C-224.272,-168.951,-222.657,-172.163,-220.816,-177.875C-218.975,-183.587,-218.643,-187.225,-224.528,-190.157Z; M-226.71,-190.514C-230.426,-191.601,-232.219,-190.511,-233.961,-188.56C-234.575,-191.102,-234.635,-192.872,-239.291,-193.532C-244.309,-194.243,-246.523,-185.124,-246.149,-179.793C-245.822,-175.124,-243.886,-171.095,-242.806,-169.325C-240.329,-163.745,-237.859,-159.484,-237.161,-158.202C-235.941,-159.002,-234.406,-161.303,-231.435,-163.938C-225.803,-168.336,-225.145,-171.805,-223.304,-177.517C-221.463,-183.229,-222.395,-189.252,-226.71,-190.514Z; M-229.955,-191.155C-231.842,-191.614,-232.219,-190.511,-233.961,-188.56C-234.575,-191.102,-235.753,-192.729,-240.454,-192.591C-242.873,-192.52,-246.445,-184.989,-246.071,-179.658C-245.744,-174.989,-243.886,-171.095,-242.806,-169.325C-240.329,-163.745,-239.027,-159.797,-238.329,-158.515C-237.109,-159.315,-236.08,-161.774,-233.794,-164.912C-231.203,-169.35,-230.205,-170.77,-228.364,-176.482C-226.523,-182.194,-225.586,-190.093,-229.955,-191.155Z; M-232.521,-189.673C-234.408,-190.132,-233.737,-190.918,-235.479,-188.967C-236.093,-191.509,-239.133,-191.854,-241.838,-191.878C-244.258,-191.903,-246.445,-184.989,-246.071,-179.658C-245.744,-174.989,-243.889,-171.278,-243.542,-169.413C-242.096,-163.226,-240.222,-159.792,-239.524,-158.51C-238.304,-159.31,-236.243,-161.966,-235.008,-165.237C-233.265,-169.253,-232.235,-171.824,-230.639,-177.183C-228.642,-183.887,-228.152,-188.611,-232.521,-189.673Z; M-236.79,-190.719C-238.677,-191.178,-238.495,-190.433,-240.237,-188.482C-240.851,-191.024,-241.501,-192.008,-243.208,-191.988C-245.628,-191.956,-247.752,-185.133,-247.378,-179.802C-247.051,-175.133,-246.55,-170.98,-245.398,-169.181C-243.02,-162.72,-241.39,-159.883,-240.692,-158.601C-239.472,-159.401,-238.36,-162.209,-237.259,-165.944C-236.04,-170.742,-235.37,-172.729,-234.237,-178.581C-232.896,-185.491,-232.421,-189.657,-236.79,-190.719Z; M-241.92,-189.123C-243.706,-189.887,-243.48,-189.463,-244.937,-187.792C-245.551,-190.334,-245.353,-190.13,-246.96,-190.105C-249.38,-190.068,-247.724,-184.062,-246.827,-179.568C-245.91,-174.978,-245.105,-174.084,-244.164,-172.211C-242.349,-167.076,-242.596,-169.906,-242.002,-169.099C-241.208,-170.131,-241.499,-169.037,-240.412,-172.819C-240.046,-175.741,-239.912,-176.115,-239.642,-180.903C-239.378,-185.458,-239.995,-188.299,-241.92,-189.123Z; M-243.381,-189.286C-245.167,-190.05,-244.63,-189.857,-245.376,-188.885C-245.99,-191.427,-244.908,-189.97,-246.515,-189.945C-248.935,-189.908,-245.149,-184.3,-244.775,-178.969C-244.448,-174.3,-245.195,-175.571,-244.254,-173.698C-244.077,-171.943,-243.607,-173.697,-243.271,-174.074C-242.889,-175.952,-243.996,-173.65,-242.909,-177.432C-242.647,-181.892,-242.404,-180.862,-242.202,-182.638C-241.967,-184.702,-241.456,-188.462,-243.381,-189.286Z" keyTimes="0; 0.452632; 0.484211; 0.545273; 0.578947; 0.638547; 0.667906; 0.707042; 0.7364; 0.804894; 0.8636; 0.912527; 0.951663; 0.990811; 1; 1; 1; 1; 1; 1" keySplines="0 0 1 1; 0 0 1 1; 0 0 1 1; 0 0 1 1; 0 0 1 1; 0 0 1 1; 0 0 1 1; 0 0 1 1; 0 0 1 1; 0 0 1 1; 0 0 1 1; 0 0 1 1; 0 0 1 1; 0 0 1 1; 0 0 1 1; 0 0 1 1; 0 0 1 1; 0 0 1 1; 0 0 1 1" fill="freeze" /></path></g></g></g></g><g visibility="hidden" id="i22"><animate repeatCount="indefinite" begin="0s" calcMode="discrete" dur="3.167s" values="hidden; visible; visible" keyTimes="0; 0.453048; 1" attributeName="visibility" /><g transform="translate(126.792,151.995)"><animateTransform repeatCount="indefinite" type="translate" attributeName="transform" dur="3.167s" begin="0s" calcMode="spline" values="126.792 151.995; 126.792 151.995; 242.292 148.995; 368.792 154.495" keyTimes="0; 1; 1; 1" keySplines="0 0 1 1; 0 0 1 1; 0 0 1 1" fill="freeze" /><g transform="rotate(-15) scale(2.273,2.273) translate(247.178,182.399)"><g id="i19"><path d="M-241.359,-188.118C-242.406,-188.805,-241.42,-188.753,-243.81,-188.352C-244.836,-188.66,-244.551,-188.794,-245.819,-188.506C-246.243,-188.297,-247.727,-187.34,-248.552,-185.277C-249.357,-183.266,-249.805,-181.166,-250.195,-179.789C-250.251,-179.292,-250.816,-179.127,-250.118,-177.845C-248.898,-178.645,-248.084,-180.362,-246.034,-182.768C-244.967,-183.285,-245.184,-183.014,-244.344,-183.781C-242.881,-185.118,-240.148,-187.323,-241.359,-188.118Z" fill="#ed1c24"><animate repeatCount="indefinite" attributeName="d" dur="3.167s" begin="0s" calcMode="spline" values="M-241.359,-188.118C-242.406,-188.805,-241.42,-188.753,-243.81,-188.352C-244.836,-188.66,-244.551,-188.794,-245.819,-188.506C-246.243,-188.297,-247.727,-187.34,-248.552,-185.277C-249.357,-183.266,-249.805,-181.166,-250.195,-179.789C-250.251,-179.292,-250.816,-179.127,-250.118,-177.845C-248.898,-178.645,-248.084,-180.362,-246.034,-182.768C-244.967,-183.285,-245.184,-183.014,-244.344,-183.781C-242.881,-185.118,-240.148,-187.323,-241.359,-188.118Z; M-241.359,-188.118C-242.406,-188.805,-241.42,-188.753,-243.81,-188.352C-244.836,-188.66,-244.551,-188.794,-245.819,-188.506C-246.243,-188.297,-247.727,-187.34,-248.552,-185.277C-249.357,-183.266,-249.805,-181.166,-250.195,-179.789C-250.251,-179.292,-250.816,-179.127,-250.118,-177.845C-248.898,-178.645,-248.084,-180.362,-246.034,-182.768C-244.967,-183.285,-245.184,-183.014,-244.344,-183.781C-242.881,-185.118,-240.148,-187.323,-241.359,-188.118Z; M-248.252,-188.999C-249.82,-189.882,-250.065,-189.267,-252.387,-188.705C-253.027,-191.107,-253.699,-190.326,-254.354,-190.253C-255.948,-189.268,-255.938,-189.064,-257.073,-185.703C-258.374,-181.894,-257.843,-182.383,-258.297,-180.672C-258.332,-179.347,-258.341,-176.332,-257.643,-175.05C-256.423,-175.85,-255.164,-176.863,-252.899,-180.968C-251.345,-182.616,-251.545,-182.811,-250.303,-184.055C-248.391,-186.406,-246.537,-188.019,-248.252,-188.999Z; M-257.612,-191.168C-259.073,-193.637,-258.947,-192.284,-261.139,-191.41C-261.753,-193.952,-260.101,-195.083,-262.954,-194.966C-264.928,-194.16,-266.883,-190.081,-268.14,-187.749C-269.423,-185.368,-272.683,-178.725,-274.35,-171.745C-274.481,-168.616,-274.557,-167.274,-273.859,-165.992C-272.639,-166.792,-267.871,-172.881,-264.352,-178.167C-262.611,-181.038,-262.313,-181.299,-260.712,-183.896C-259.118,-187.514,-256.833,-189.853,-257.612,-191.168Z; M-256.691,-193.963C-258.887,-196.448,-260.923,-195.052,-263.043,-194.005C-263.657,-196.547,-262.585,-198.172,-266.029,-198.169C-268.735,-197.587,-272.001,-194.943,-273.229,-192.039C-274.479,-189.095,-276.534,-179.52,-277.167,-174.308C-278.035,-171.632,-277.667,-166.221,-276.969,-164.939C-275.749,-165.739,-269.256,-171.671,-264.411,-176.451C-261.53,-179.578,-259.868,-181.652,-258.229,-184.747C-256.595,-188.7,-255.068,-192.447,-256.691,-193.963Z; M-257.574,-196.526C-260.505,-199.026,-263.026,-197.18,-265.074,-195.961C-265.688,-198.503,-263.502,-199.714,-267.538,-199.825C-270.976,-199.467,-274.977,-194.914,-276.175,-191.439C-277.391,-187.931,-279.14,-182.099,-279.137,-176.15C-279.07,-172.981,-277.855,-167.367,-277.157,-166.085C-275.937,-166.885,-269.617,-171.038,-264.544,-175.429C-260.522,-178.812,-258.556,-181.973,-256.878,-185.566C-255.205,-189.854,-255.107,-194.81,-257.574,-196.526Z; M-255.156,-196.665C-258.638,-199.177,-261.372,-197.164,-263.366,-195.816C-263.98,-198.358,-262.527,-200.1,-267.006,-200.296C-270.993,-200.106,-275.05,-195.572,-276.226,-191.668C-277.417,-187.737,-278.391,-182.251,-277.382,-175.918C-276.615,-172.379,-275.295,-167.388,-274.597,-166.106C-273.377,-166.906,-267.718,-170.5,-262.473,-174.599C-257.596,-178.174,-255.243,-181.159,-253.537,-185.126C-251.834,-189.665,-252.056,-194.799,-255.156,-196.665Z; M-249.132,-196.285C-253.349,-198.813,-256.367,-196.577,-258.289,-195.057C-258.903,-197.599,-259.03,-200.78,-264.1,-201.09C-268.818,-201.124,-274.389,-196.771,-275.536,-192.296C-276.693,-187.801,-275.53,-181.799,-273.179,-174.953C-271.478,-170.921,-269.083,-166.852,-268.385,-165.57C-267.165,-166.37,-261.707,-168.353,-256.234,-172.062C-250.217,-175.894,-246.571,-179.003,-244.826,-183.469C-243.084,-188.343,-245.189,-194.219,-249.132,-196.285Z; M-244.614,-195.999C-249.382,-198.539,-252.613,-196.136,-254.481,-194.487C-255.095,-197.029,-255.775,-200.523,-261.289,-200.918C-267.954,-201.885,-273.48,-197.088,-274.605,-192.184C-275.737,-187.267,-272.99,-181.486,-269.632,-174.255C-267.23,-169.854,-264.424,-166.45,-263.726,-165.168C-262.506,-165.968,-257.912,-167.651,-252.268,-171.068C-245.396,-175.092,-241.598,-177.918,-239.824,-182.757C-238.052,-187.882,-240.038,-193.782,-244.614,-195.999Z; M-234.073,-195.334C-240.126,-197.901,-243.855,-195.109,-245.597,-193.158C-246.211,-195.7,-248.181,-199.921,-254.729,-200.516C-261.277,-201.111,-265.596,-196.662,-266.67,-190.758C-267.744,-184.854,-265.103,-180.988,-259.397,-172.859C-255.36,-167.595,-253.553,-165.511,-252.855,-164.229C-251.635,-165.029,-249.059,-166.014,-243.015,-168.749C-234.147,-173.222,-229.994,-175.382,-228.153,-181.094C-226.312,-186.806,-228.02,-192.767,-234.073,-195.334Z; M-227.273,-193.512C-233.326,-196.079,-237.055,-193.287,-238.797,-191.336C-239.411,-193.878,-241.381,-198.099,-247.929,-198.694C-254.477,-199.289,-258.796,-194.84,-259.87,-188.936C-260.944,-183.032,-258.303,-179.166,-252.597,-171.037C-248.56,-165.773,-246.753,-163.689,-246.055,-162.407C-244.835,-163.207,-242.259,-164.192,-236.215,-166.927C-227.347,-171.4,-223.194,-173.56,-221.353,-179.272C-219.512,-184.984,-221.22,-190.945,-227.273,-193.512Z; M-224.534,-191.411C-229.795,-194.032,-232.494,-191.609,-234.236,-189.658C-234.85,-192.2,-236.211,-196.144,-242.759,-196.739C-249.307,-197.334,-254.349,-192.737,-255.423,-186.833C-256.497,-180.929,-254.117,-177.361,-248.411,-169.232C-244.374,-163.968,-242.192,-162.012,-241.494,-160.73C-240.274,-161.53,-238.752,-163.252,-232.708,-165.987C-225.154,-170.126,-222.232,-172.05,-220.391,-177.762C-218.55,-183.474,-218.649,-188.479,-224.534,-191.411Z; M-223.259,-191.069C-228.52,-193.69,-232.494,-191.609,-234.236,-189.658C-234.85,-192.2,-234.363,-194.966,-240.911,-195.561C-247.459,-196.156,-250.991,-187.574,-250.617,-182.243C-250.29,-177.574,-247.114,-172.851,-244.571,-169.114C-242.094,-163.534,-239.24,-159.854,-238.542,-158.572C-237.322,-159.372,-235.8,-161.095,-229.756,-163.83C-223.27,-167.487,-219.76,-171.501,-217.919,-177.213C-216.078,-182.925,-217.374,-188.137,-223.259,-191.069Z; M-224.528,-190.157C-229.789,-192.778,-232.524,-189.796,-234.266,-187.845C-234.88,-190.387,-234.08,-193.964,-240.636,-194.462C-245.689,-194.846,-249.923,-186.035,-249.549,-180.704C-249.222,-176.035,-246.545,-172.527,-244.571,-169.114C-242.094,-163.534,-238.623,-160.03,-237.925,-158.748C-236.705,-159.548,-232.875,-161.918,-229.904,-164.553C-224.272,-168.951,-222.657,-172.163,-220.816,-177.875C-218.975,-183.587,-218.643,-187.225,-224.528,-190.157Z; M-226.71,-190.514C-230.426,-191.601,-232.219,-190.511,-233.961,-188.56C-234.575,-191.102,-234.635,-192.872,-239.291,-193.532C-244.309,-194.243,-246.523,-185.124,-246.149,-179.793C-245.822,-175.124,-243.886,-171.095,-242.806,-169.325C-240.329,-163.745,-237.859,-159.484,-237.161,-158.202C-235.941,-159.002,-234.406,-161.303,-231.435,-163.938C-225.803,-168.336,-225.145,-171.805,-223.304,-177.517C-221.463,-183.229,-222.395,-189.252,-226.71,-190.514Z; M-229.955,-191.155C-231.842,-191.614,-232.219,-190.511,-233.961,-188.56C-234.575,-191.102,-235.753,-192.729,-240.454,-192.591C-242.873,-192.52,-246.445,-184.989,-246.071,-179.658C-245.744,-174.989,-243.886,-171.095,-242.806,-169.325C-240.329,-163.745,-239.027,-159.797,-238.329,-158.515C-237.109,-159.315,-236.08,-161.774,-233.794,-164.912C-231.203,-169.35,-230.205,-170.77,-228.364,-176.482C-226.523,-182.194,-225.586,-190.093,-229.955,-191.155Z; M-232.521,-189.673C-234.408,-190.132,-233.737,-190.918,-235.479,-188.967C-236.093,-191.509,-239.133,-191.854,-241.838,-191.878C-244.258,-191.903,-246.445,-184.989,-246.071,-179.658C-245.744,-174.989,-243.889,-171.278,-243.542,-169.413C-242.096,-163.226,-240.222,-159.792,-239.524,-158.51C-238.304,-159.31,-236.243,-161.966,-235.008,-165.237C-233.265,-169.253,-232.235,-171.824,-230.639,-177.183C-228.642,-183.887,-228.152,-188.611,-232.521,-189.673Z; M-236.79,-190.719C-238.677,-191.178,-238.495,-190.433,-240.237,-188.482C-240.851,-191.024,-241.501,-192.008,-243.208,-191.988C-245.628,-191.956,-247.752,-185.133,-247.378,-179.802C-247.051,-175.133,-246.55,-170.98,-245.398,-169.181C-243.02,-162.72,-241.39,-159.883,-240.692,-158.601C-239.472,-159.401,-238.36,-162.209,-237.259,-165.944C-236.04,-170.742,-235.37,-172.729,-234.237,-178.581C-232.896,-185.491,-232.421,-189.657,-236.79,-190.719Z; M-241.92,-189.123C-243.706,-189.887,-243.48,-189.463,-244.937,-187.792C-245.551,-190.334,-245.353,-190.13,-246.96,-190.105C-249.38,-190.068,-247.724,-184.062,-246.827,-179.568C-245.91,-174.978,-245.105,-174.084,-244.164,-172.211C-242.349,-167.076,-242.596,-169.906,-242.002,-169.099C-241.208,-170.131,-241.499,-169.037,-240.412,-172.819C-240.046,-175.741,-239.912,-176.115,-239.642,-180.903C-239.378,-185.458,-239.995,-188.299,-241.92,-189.123Z; M-243.381,-189.286C-245.167,-190.05,-244.63,-189.857,-245.376,-188.885C-245.99,-191.427,-244.908,-189.97,-246.515,-189.945C-248.935,-189.908,-245.149,-184.3,-244.775,-178.969C-244.448,-174.3,-245.195,-175.571,-244.254,-173.698C-244.077,-171.943,-243.607,-173.697,-243.271,-174.074C-242.889,-175.952,-243.996,-173.65,-242.909,-177.432C-242.647,-181.892,-242.404,-180.862,-242.202,-182.638C-241.967,-184.702,-241.456,-188.462,-243.381,-189.286Z" keyTimes="0; 1; 1; 1; 1; 1; 1; 1; 1; 1; 1; 1; 1; 1; 1; 1; 1; 1; 1; 1" keySplines="0 0 1 1; 0 0 1 1; 0 0 1 1; 0 0 1 1; 0 0 1 1; 0 0 1 1; 0 0 1 1; 0 0 1 1; 0 0 1 1; 0 0 1 1; 0 0 1 1; 0 0 1 1; 0 0 1 1; 0 0 1 1; 0 0 1 1; 0 0 1 1; 0 0 1 1; 0 0 1 1; 0 0 1 1" fill="freeze" /></path></g></g></g></g><g visibility="visible" id="i23"><animate repeatCount="indefinite" begin="0s" calcMode="discrete" dur="3.167s" values="visible; hidden; hidden" keyTimes="0; 0.147015; 1" attributeName="visibility" /><g transform="translate(314.391,151.64)"><animateTransform repeatCount="indefinite" type="translate" attributeName="transform" dur="3.167s" begin="0s" calcMode="spline" values="126.792 151.995; 242.292 148.995; 368.792 154.495; 368.792 154.495" keyTimes="0; 0.352263; 0.694737; 1" keySplines="0 0 1 1; 0 0 1 1; 0 0 1 1" fill="freeze" /><g transform="rotate(-15) scale(2.273,2.273) translate(247.178,182.399)"><g id="i19"><path d="M-225.04,-190.241C-229.939,-192.502,-232.452,-189.964,-234.194,-188.013C-234.808,-190.555,-234.21,-193.708,-240.32,-194.244C-245.365,-194.704,-249.125,-185.821,-248.751,-180.49C-248.424,-175.821,-245.921,-172.191,-244.157,-169.164C-241.68,-163.584,-238.444,-159.902,-237.746,-158.62C-236.526,-159.42,-233.234,-161.774,-230.263,-164.409C-224.631,-168.807,-223.241,-172.079,-221.4,-177.791C-219.559,-183.503,-219.524,-187.701,-225.04,-190.241Z" fill="#ed1c24"><animate repeatCount="indefinite" attributeName="d" dur="3.167s" begin="0s" calcMode="spline" values="M-241.359,-188.118C-242.406,-188.805,-241.42,-188.753,-243.81,-188.352C-244.836,-188.66,-244.551,-188.794,-245.819,-188.506C-246.243,-188.297,-247.727,-187.34,-248.552,-185.277C-249.357,-183.266,-249.805,-181.166,-250.195,-179.789C-250.251,-179.292,-250.816,-179.127,-250.118,-177.845C-248.898,-178.645,-248.084,-180.362,-246.034,-182.768C-244.967,-183.285,-245.184,-183.014,-244.344,-183.781C-242.881,-185.118,-240.148,-187.323,-241.359,-188.118Z; M-248.252,-188.999C-249.82,-189.882,-250.065,-189.267,-252.387,-188.705C-253.027,-191.107,-253.699,-190.326,-254.354,-190.253C-255.948,-189.268,-255.938,-189.064,-257.073,-185.703C-258.374,-181.894,-257.843,-182.383,-258.297,-180.672C-258.332,-179.347,-258.341,-176.332,-257.643,-175.05C-256.423,-175.85,-255.164,-176.863,-252.899,-180.968C-251.345,-182.616,-251.545,-182.811,-250.303,-184.055C-248.391,-186.406,-246.537,-188.019,-248.252,-188.999Z; M-257.612,-191.168C-259.073,-193.637,-258.947,-192.284,-261.139,-191.41C-261.753,-193.952,-260.101,-195.083,-262.954,-194.966C-264.928,-194.16,-266.883,-190.081,-268.14,-187.749C-269.423,-185.368,-272.683,-178.725,-274.35,-171.745C-274.481,-168.616,-274.557,-167.274,-273.859,-165.992C-272.639,-166.792,-267.871,-172.881,-264.352,-178.167C-262.611,-181.038,-262.313,-181.299,-260.712,-183.896C-259.118,-187.514,-256.833,-189.853,-257.612,-191.168Z; M-256.691,-193.963C-258.887,-196.448,-260.923,-195.052,-263.043,-194.005C-263.657,-196.547,-262.585,-198.172,-266.029,-198.169C-268.735,-197.587,-272.001,-194.943,-273.229,-192.039C-274.479,-189.095,-276.534,-179.52,-277.167,-174.308C-278.035,-171.632,-277.667,-166.221,-276.969,-164.939C-275.749,-165.739,-269.256,-171.671,-264.411,-176.451C-261.53,-179.578,-259.868,-181.652,-258.229,-184.747C-256.595,-188.7,-255.068,-192.447,-256.691,-193.963Z; M-257.574,-196.526C-260.505,-199.026,-263.026,-197.18,-265.074,-195.961C-265.688,-198.503,-263.502,-199.714,-267.538,-199.825C-270.976,-199.467,-274.977,-194.914,-276.175,-191.439C-277.391,-187.931,-279.14,-182.099,-279.137,-176.15C-279.07,-172.981,-277.855,-167.367,-277.157,-166.085C-275.937,-166.885,-269.617,-171.038,-264.544,-175.429C-260.522,-178.812,-258.556,-181.973,-256.878,-185.566C-255.205,-189.854,-255.107,-194.81,-257.574,-196.526Z; M-255.156,-196.665C-258.638,-199.177,-261.372,-197.164,-263.366,-195.816C-263.98,-198.358,-262.527,-200.1,-267.006,-200.296C-270.993,-200.106,-275.05,-195.572,-276.226,-191.668C-277.417,-187.737,-278.391,-182.251,-277.382,-175.918C-276.615,-172.379,-275.295,-167.388,-274.597,-166.106C-273.377,-166.906,-267.718,-170.5,-262.473,-174.599C-257.596,-178.174,-255.243,-181.159,-253.537,-185.126C-251.834,-189.665,-252.056,-194.799,-255.156,-196.665Z; M-249.132,-196.285C-253.349,-198.813,-256.367,-196.577,-258.289,-195.057C-258.903,-197.599,-259.03,-200.78,-264.1,-201.09C-268.818,-201.124,-274.389,-196.771,-275.536,-192.296C-276.693,-187.801,-275.53,-181.799,-273.179,-174.953C-271.478,-170.921,-269.083,-166.852,-268.385,-165.57C-267.165,-166.37,-261.707,-168.353,-256.234,-172.062C-250.217,-175.894,-246.571,-179.003,-244.826,-183.469C-243.084,-188.343,-245.189,-194.219,-249.132,-196.285Z; M-244.614,-195.999C-249.382,-198.539,-252.613,-196.136,-254.481,-194.487C-255.095,-197.029,-255.775,-200.523,-261.289,-200.918C-267.954,-201.885,-273.48,-197.088,-274.605,-192.184C-275.737,-187.267,-272.99,-181.486,-269.632,-174.255C-267.23,-169.854,-264.424,-166.45,-263.726,-165.168C-262.506,-165.968,-257.912,-167.651,-252.268,-171.068C-245.396,-175.092,-241.598,-177.918,-239.824,-182.757C-238.052,-187.882,-240.038,-193.782,-244.614,-195.999Z; M-234.073,-195.334C-240.126,-197.901,-243.855,-195.109,-245.597,-193.158C-246.211,-195.7,-248.181,-199.921,-254.729,-200.516C-261.277,-201.111,-265.596,-196.662,-266.67,-190.758C-267.744,-184.854,-265.103,-180.988,-259.397,-172.859C-255.36,-167.595,-253.553,-165.511,-252.855,-164.229C-251.635,-165.029,-249.059,-166.014,-243.015,-168.749C-234.147,-173.222,-229.994,-175.382,-228.153,-181.094C-226.312,-186.806,-228.02,-192.767,-234.073,-195.334Z; M-227.273,-193.512C-233.326,-196.079,-237.055,-193.287,-238.797,-191.336C-239.411,-193.878,-241.381,-198.099,-247.929,-198.694C-254.477,-199.289,-258.796,-194.84,-259.87,-188.936C-260.944,-183.032,-258.303,-179.166,-252.597,-171.037C-248.56,-165.773,-246.753,-163.689,-246.055,-162.407C-244.835,-163.207,-242.259,-164.192,-236.215,-166.927C-227.347,-171.4,-223.194,-173.56,-221.353,-179.272C-219.512,-184.984,-221.22,-190.945,-227.273,-193.512Z; M-224.534,-191.411C-229.795,-194.032,-232.494,-191.609,-234.236,-189.658C-234.85,-192.2,-236.211,-196.144,-242.759,-196.739C-249.307,-197.334,-254.349,-192.737,-255.423,-186.833C-256.497,-180.929,-254.117,-177.361,-248.411,-169.232C-244.374,-163.968,-242.192,-162.012,-241.494,-160.73C-240.274,-161.53,-238.752,-163.252,-232.708,-165.987C-225.154,-170.126,-222.232,-172.05,-220.391,-177.762C-218.55,-183.474,-218.649,-188.479,-224.534,-191.411Z; M-223.259,-191.069C-228.52,-193.69,-232.494,-191.609,-234.236,-189.658C-234.85,-192.2,-234.363,-194.966,-240.911,-195.561C-247.459,-196.156,-250.991,-187.574,-250.617,-182.243C-250.29,-177.574,-247.114,-172.851,-244.571,-169.114C-242.094,-163.534,-239.24,-159.854,-238.542,-158.572C-237.322,-159.372,-235.8,-161.095,-229.756,-163.83C-223.27,-167.487,-219.76,-171.501,-217.919,-177.213C-216.078,-182.925,-217.374,-188.137,-223.259,-191.069Z; M-224.528,-190.157C-229.789,-192.778,-232.524,-189.796,-234.266,-187.845C-234.88,-190.387,-234.08,-193.964,-240.636,-194.462C-245.689,-194.846,-249.923,-186.035,-249.549,-180.704C-249.222,-176.035,-246.545,-172.527,-244.571,-169.114C-242.094,-163.534,-238.623,-160.03,-237.925,-158.748C-236.705,-159.548,-232.875,-161.918,-229.904,-164.553C-224.272,-168.951,-222.657,-172.163,-220.816,-177.875C-218.975,-183.587,-218.643,-187.225,-224.528,-190.157Z; M-226.71,-190.514C-230.426,-191.601,-232.219,-190.511,-233.961,-188.56C-234.575,-191.102,-234.635,-192.872,-239.291,-193.532C-244.309,-194.243,-246.523,-185.124,-246.149,-179.793C-245.822,-175.124,-243.886,-171.095,-242.806,-169.325C-240.329,-163.745,-237.859,-159.484,-237.161,-158.202C-235.941,-159.002,-234.406,-161.303,-231.435,-163.938C-225.803,-168.336,-225.145,-171.805,-223.304,-177.517C-221.463,-183.229,-222.395,-189.252,-226.71,-190.514Z; M-229.955,-191.155C-231.842,-191.614,-232.219,-190.511,-233.961,-188.56C-234.575,-191.102,-235.753,-192.729,-240.454,-192.591C-242.873,-192.52,-246.445,-184.989,-246.071,-179.658C-245.744,-174.989,-243.886,-171.095,-242.806,-169.325C-240.329,-163.745,-239.027,-159.797,-238.329,-158.515C-237.109,-159.315,-236.08,-161.774,-233.794,-164.912C-231.203,-169.35,-230.205,-170.77,-228.364,-176.482C-226.523,-182.194,-225.586,-190.093,-229.955,-191.155Z; M-232.521,-189.673C-234.408,-190.132,-233.737,-190.918,-235.479,-188.967C-236.093,-191.509,-239.133,-191.854,-241.838,-191.878C-244.258,-191.903,-246.445,-184.989,-246.071,-179.658C-245.744,-174.989,-243.889,-171.278,-243.542,-169.413C-242.096,-163.226,-240.222,-159.792,-239.524,-158.51C-238.304,-159.31,-236.243,-161.966,-235.008,-165.237C-233.265,-169.253,-232.235,-171.824,-230.639,-177.183C-228.642,-183.887,-228.152,-188.611,-232.521,-189.673Z; M-236.79,-190.719C-238.677,-191.178,-238.495,-190.433,-240.237,-188.482C-240.851,-191.024,-241.501,-192.008,-243.208,-191.988C-245.628,-191.956,-247.752,-185.133,-247.378,-179.802C-247.051,-175.133,-246.55,-170.98,-245.398,-169.181C-243.02,-162.72,-241.39,-159.883,-240.692,-158.601C-239.472,-159.401,-238.36,-162.209,-237.259,-165.944C-236.04,-170.742,-235.37,-172.729,-234.237,-178.581C-232.896,-185.491,-232.421,-189.657,-236.79,-190.719Z; M-241.92,-189.123C-243.706,-189.887,-243.48,-189.463,-244.937,-187.792C-245.551,-190.334,-245.353,-190.13,-246.96,-190.105C-249.38,-190.068,-247.724,-184.062,-246.827,-179.568C-245.91,-174.978,-245.105,-174.084,-244.164,-172.211C-242.349,-167.076,-242.596,-169.906,-242.002,-169.099C-241.208,-170.131,-241.499,-169.037,-240.412,-172.819C-240.046,-175.741,-239.912,-176.115,-239.642,-180.903C-239.378,-185.458,-239.995,-188.299,-241.92,-189.123Z; M-243.381,-189.286C-245.167,-190.05,-244.63,-189.857,-245.376,-188.885C-245.99,-191.427,-244.908,-189.97,-246.515,-189.945C-248.935,-189.908,-245.149,-184.3,-244.775,-178.969C-244.448,-174.3,-245.195,-175.571,-244.254,-173.698C-244.077,-171.943,-243.607,-173.697,-243.271,-174.074C-242.889,-175.952,-243.996,-173.65,-242.909,-177.432C-242.647,-181.892,-242.404,-180.862,-242.202,-182.638C-241.967,-184.702,-241.456,-188.462,-243.381,-189.286Z; M-243.381,-189.286C-245.167,-190.05,-244.63,-189.857,-245.376,-188.885C-245.99,-191.427,-244.908,-189.97,-246.515,-189.945C-248.935,-189.908,-245.149,-184.3,-244.775,-178.969C-244.448,-174.3,-245.195,-175.571,-244.254,-173.698C-244.077,-171.943,-243.607,-173.697,-243.271,-174.074C-242.889,-175.952,-243.996,-173.65,-242.909,-177.432C-242.647,-181.892,-242.404,-180.862,-242.202,-182.638C-241.967,-184.702,-241.456,-188.462,-243.381,-189.286Z" keyTimes="0; 0.031579; 0.092642; 0.126316; 0.185916; 0.215274; 0.254411; 0.283769; 0.352263; 0.410968; 0.459895; 0.499032; 0.538179; 0.577316; 0.626242; 0.645821; 0.665379; 0.684947; 0.694737; 1" keySplines="0 0 1 1; 0 0 1 1; 0 0 1 1; 0 0 1 1; 0 0 1 1; 0 0 1 1; 0 0 1 1; 0 0 1 1; 0 0 1 1; 0 0 1 1; 0 0 1 1; 0 0 1 1; 0 0 1 1; 0 0 1 1; 0 0 1 1; 0 0 1 1; 0 0 1 1; 0 0 1 1; 0 0 1 1" fill="freeze" /></path></g></g></g></g></svg>
